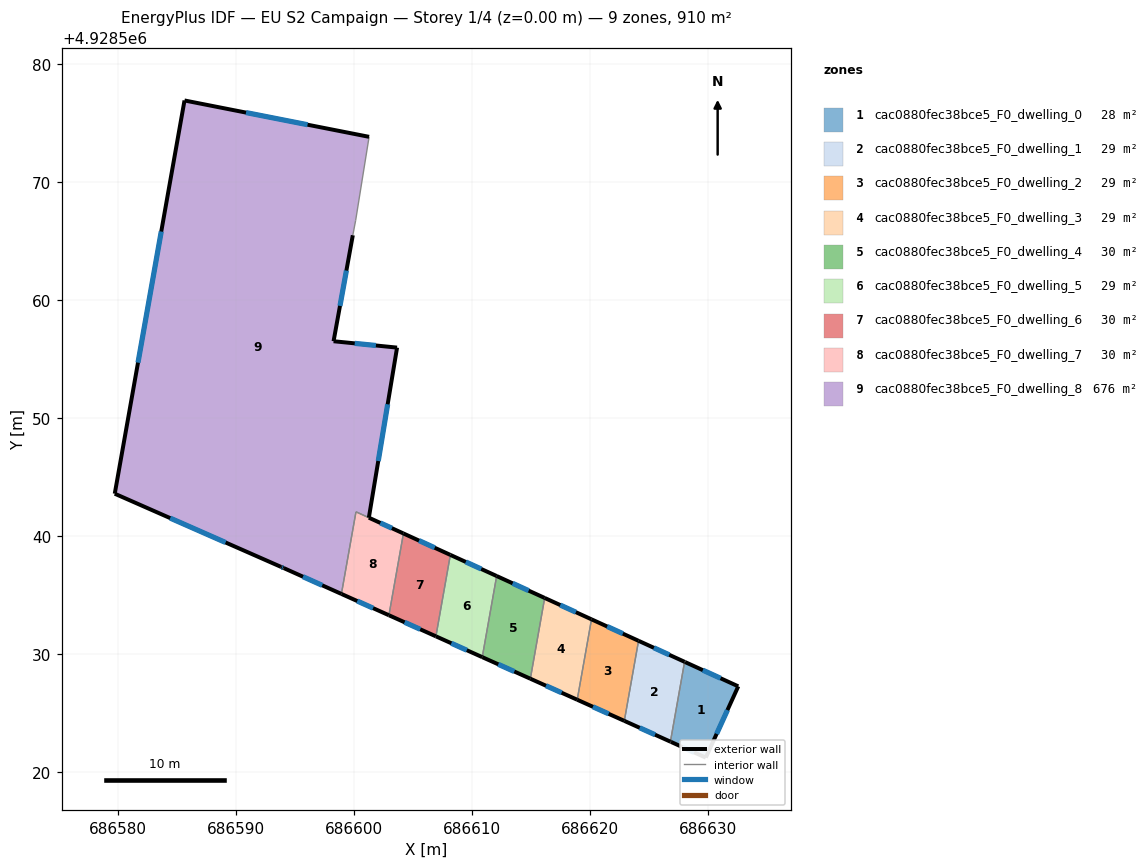
=== STOREY PLAN SPEC (per zone: floor XY polygon, exterior-wall plan segments, windows/doors) ===
zone 1: cac0880fec38bce5_F0_dwelling_0  (27.5 m²)
  floor: (686632.55, 4928527.28) (686629.80, 4928521.24) (686626.85, 4928522.57) (686626.80, 4928522.59) (686628.00, 4928529.36) (686628.05, 4928529.33)
  exterior wall: (686628.05, 4928529.33) – (686628.00, 4928529.36)  [0.1 m]
  exterior wall: (686632.55, 4928527.28) – (686628.05, 4928529.33)  [4.9 m]
    window: (686631.05, 4928527.96) – (686629.55, 4928528.65)  [1.7 m²]
  exterior wall: (686629.80, 4928521.24) – (686632.55, 4928527.28)  [6.6 m]
    window: (686630.72, 4928523.25) – (686631.63, 4928525.26)  [2.2 m²]
  exterior wall: (686626.85, 4928522.57) – (686629.80, 4928521.24)  [3.2 m]
    window: (686627.83, 4928522.13) – (686628.82, 4928521.68)  [1.1 m²]
  exterior wall: (686626.80, 4928522.59) – (686626.85, 4928522.57)  [0.1 m]
  interior walls: 1
zone 2: cac0880fec38bce5_F0_dwelling_1  (28.6 m²)
  floor: (686628.00, 4928529.36) (686626.80, 4928522.59) (686622.90, 4928524.35) (686624.10, 4928531.14)
  exterior wall: (686628.00, 4928529.36) – (686624.10, 4928531.14)  [4.3 m]
    window: (686626.70, 4928529.95) – (686625.40, 4928530.54)  [1.4 m²]
  exterior wall: (686622.90, 4928524.35) – (686626.80, 4928522.59)  [4.3 m]
    window: (686624.20, 4928523.77) – (686625.50, 4928523.18)  [1.4 m²]
  interior walls: 2
zone 3: cac0880fec38bce5_F0_dwelling_2  (29.3 m²)
  floor: (686624.10, 4928531.14) (686622.90, 4928524.35) (686618.91, 4928526.14) (686620.11, 4928532.96)
  exterior wall: (686624.10, 4928531.14) – (686620.11, 4928532.96)  [4.4 m]
    window: (686622.77, 4928531.74) – (686621.44, 4928532.35)  [1.5 m²]
  exterior wall: (686618.91, 4928526.14) – (686622.90, 4928524.35)  [4.4 m]
    window: (686620.24, 4928525.55) – (686621.57, 4928524.95)  [1.5 m²]
  interior walls: 2
zone 4: cac0880fec38bce5_F0_dwelling_3  (29.3 m²)
  floor: (686620.11, 4928532.96) (686618.91, 4928526.14) (686614.93, 4928527.92) (686616.15, 4928534.77)
  exterior wall: (686620.11, 4928532.96) – (686616.15, 4928534.77)  [4.4 m]
    window: (686618.79, 4928533.56) – (686617.47, 4928534.16)  [1.5 m²]
  exterior wall: (686614.93, 4928527.92) – (686618.91, 4928526.14)  [4.4 m]
    window: (686616.26, 4928527.33) – (686617.58, 4928526.74)  [1.5 m²]
  interior walls: 2
zone 5: cac0880fec38bce5_F0_dwelling_4  (30.2 m²)
  floor: (686616.15, 4928534.77) (686614.93, 4928527.92) (686610.86, 4928529.75) (686612.08, 4928536.62)
  exterior wall: (686616.15, 4928534.77) – (686612.08, 4928536.62)  [4.5 m]
    window: (686614.79, 4928535.39) – (686613.44, 4928536.01)  [1.5 m²]
  exterior wall: (686610.86, 4928529.75) – (686614.93, 4928527.92)  [4.5 m]
    window: (686612.22, 4928529.14) – (686613.58, 4928528.53)  [1.5 m²]
  interior walls: 2
zone 6: cac0880fec38bce5_F0_dwelling_5  (29.2 m²)
  floor: (686612.08, 4928536.62) (686610.86, 4928529.75) (686606.93, 4928531.51) (686608.16, 4928538.42)
  exterior wall: (686612.08, 4928536.62) – (686608.16, 4928538.42)  [4.3 m]
    window: (686610.77, 4928537.22) – (686609.46, 4928537.82)  [1.4 m²]
  exterior wall: (686606.93, 4928531.51) – (686610.86, 4928529.75)  [4.3 m]
    window: (686608.24, 4928530.93) – (686609.55, 4928530.34)  [1.4 m²]
  interior walls: 2
zone 7: cac0880fec38bce5_F0_dwelling_6  (29.7 m²)
  floor: (686608.16, 4928538.42) (686606.93, 4928531.51) (686602.95, 4928533.30) (686604.18, 4928540.23)
  exterior wall: (686608.16, 4928538.42) – (686604.18, 4928540.23)  [4.4 m]
    window: (686606.83, 4928539.02) – (686605.51, 4928539.63)  [1.5 m²]
  exterior wall: (686602.95, 4928533.30) – (686606.93, 4928531.51)  [4.4 m]
    window: (686604.28, 4928532.71) – (686605.61, 4928532.11)  [1.5 m²]
  interior walls: 2
zone 8: cac0880fec38bce5_F0_dwelling_7  (30.2 m²)
  floor: (686604.18, 4928540.23) (686602.95, 4928533.30) (686598.93, 4928535.11) (686600.16, 4928542.06)
  exterior wall: (686598.93, 4928535.11) – (686602.95, 4928533.30)  [4.4 m]
    window: (686600.27, 4928534.51) – (686601.61, 4928533.90)  [1.5 m²]
  exterior wall: (686604.18, 4928540.23) – (686601.25, 4928541.57)  [3.2 m]
    window: (686603.20, 4928540.68) – (686602.23, 4928541.12)  [1.1 m²]
  interior walls: 3
zone 9: cac0880fec38bce5_F0_dwelling_8  (676.3 m²)
  floor: (686601.27, 4928573.84) (686600.13, 4928566.75) (686599.89, 4928565.50) (686598.26, 4928556.52) (686603.64, 4928555.98) (686601.25, 4928541.57) (686600.16, 4928542.07) (686598.93, 4928535.11) (686594.04, 4928537.30) (686593.81, 4928537.40) (686579.72, 4928543.60) (686585.63, 4928576.92)
  exterior wall: (686594.04, 4928537.30) – (686598.93, 4928535.11)  [5.4 m]
    window: (686595.67, 4928536.57) – (686597.30, 4928535.84)  [1.8 m²]
  exterior wall: (686593.81, 4928537.40) – (686594.04, 4928537.30)  [0.3 m]
    window: (686593.89, 4928537.36) – (686593.96, 4928537.33)  [0.1 m²]
  exterior wall: (686579.72, 4928543.60) – (686593.81, 4928537.40)  [15.4 m]
    window: (686584.42, 4928541.53) – (686589.11, 4928539.46)  [5.1 m²]
  exterior wall: (686585.63, 4928576.92) – (686579.72, 4928543.60)  [33.8 m]
    window: (686583.66, 4928565.81) – (686581.69, 4928554.70)  [11.3 m²]
  exterior wall: (686601.27, 4928573.84) – (686585.63, 4928576.92)  [15.9 m]
    window: (686596.06, 4928574.86) – (686590.84, 4928575.89)  [5.3 m²]
  exterior wall: (686598.26, 4928556.52) – (686599.89, 4928565.50)  [9.1 m]
    window: (686598.80, 4928559.51) – (686599.35, 4928562.51)  [3.0 m²]
  exterior wall: (686603.64, 4928555.98) – (686598.26, 4928556.52)  [5.4 m]
    window: (686601.85, 4928556.16) – (686600.05, 4928556.34)  [1.8 m²]
  exterior wall: (686601.25, 4928541.57) – (686603.64, 4928555.98)  [14.6 m]
    window: (686602.05, 4928546.37) – (686602.84, 4928551.18)  [4.9 m²]
  interior walls: 4

=== DERIVED (storey summary) ===
Building: EU S2 Campaign
Storey: 1 of 4  (floor level z = 0.00 m)
Storey gross floor area: 910.3 m²
Zones on this storey: 9
  - cac0880fec38bce5_F0_dwelling_0: floor 27.5 m²; exterior wall 14.9 m (44.8 m²); 3 window(s) 4.9 m²; WWR 11.0%
  - cac0880fec38bce5_F0_dwelling_1: floor 28.6 m²; exterior wall 8.6 m (25.7 m²); 2 window(s) 2.9 m²; WWR 11.1%
  - cac0880fec38bce5_F0_dwelling_2: floor 29.3 m²; exterior wall 8.8 m (26.3 m²); 2 window(s) 2.9 m²; WWR 11.1%
  - cac0880fec38bce5_F0_dwelling_3: floor 29.3 m²; exterior wall 8.7 m (26.1 m²); 2 window(s) 2.9 m²; WWR 11.1%
  - cac0880fec38bce5_F0_dwelling_4: floor 30.2 m²; exterior wall 8.9 m (26.8 m²); 2 window(s) 3.0 m²; WWR 11.1%
  - cac0880fec38bce5_F0_dwelling_5: floor 29.2 m²; exterior wall 8.6 m (25.9 m²); 2 window(s) 2.9 m²; WWR 11.1%
  - cac0880fec38bce5_F0_dwelling_6: floor 29.7 m²; exterior wall 8.7 m (26.2 m²); 2 window(s) 2.9 m²; WWR 11.1%
  - cac0880fec38bce5_F0_dwelling_7: floor 30.2 m²; exterior wall 7.6 m (22.9 m²); 2 window(s) 2.5 m²; WWR 11.1%
  - cac0880fec38bce5_F0_dwelling_8: floor 676.3 m²; exterior wall 99.9 m (299.8 m²); 8 window(s) 33.3 m²; WWR 11.1%
Zone adjacency (shared interzone walls):
  - cac0880fec38bce5_F0_dwelling_0 ↔ cac0880fec38bce5_F0_dwelling_1
  - cac0880fec38bce5_F0_dwelling_1 ↔ cac0880fec38bce5_F0_dwelling_2
  - cac0880fec38bce5_F0_dwelling_2 ↔ cac0880fec38bce5_F0_dwelling_3
  - cac0880fec38bce5_F0_dwelling_3 ↔ cac0880fec38bce5_F0_dwelling_4
  - cac0880fec38bce5_F0_dwelling_4 ↔ cac0880fec38bce5_F0_dwelling_5
  - cac0880fec38bce5_F0_dwelling_5 ↔ cac0880fec38bce5_F0_dwelling_6
  - cac0880fec38bce5_F0_dwelling_6 ↔ cac0880fec38bce5_F0_dwelling_7
  - cac0880fec38bce5_F0_dwelling_7 ↔ cac0880fec38bce5_F0_dwelling_8